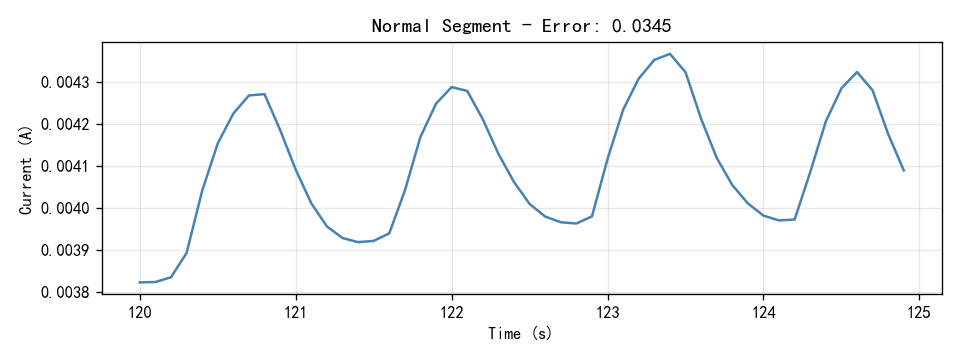

Values plotted in this chart, from the file beside it:
Time(S), Current(A)
120.0, 0.003824
120.1, 0.003825
120.2, 0.003836
120.3, 0.003893
120.4, 0.004041
120.5, 0.004154
120.6, 0.004226
120.7, 0.004269
120.8, 0.004272
120.9, 0.004187
121.0, 0.004092
121.1, 0.004012
121.2, 0.003957
121.3, 0.003929
121.4, 0.003919
121.5, 0.003922
121.6, 0.00394
121.7, 0.004042
121.8, 0.00417
121.9, 0.004249
122.0, 0.004288
122.1, 0.00428
122.2, 0.004212
122.3, 0.00413
122.4, 0.004063
122.5, 0.00401
122.6, 0.00398
122.7, 0.003967
122.8, 0.003964
122.9, 0.003981
123.0, 0.004118
123.1, 0.004235
123.2, 0.004309
123.3, 0.004353
123.4, 0.004368
123.5, 0.004324
123.6, 0.004213
123.7, 0.00412
123.8, 0.004055
123.9, 0.004012
124.0, 0.003983
124.1, 0.003971
124.2, 0.003973
124.3, 0.004086
124.4, 0.004207
124.5, 0.004286
124.6, 0.004324
124.7, 0.004281
124.8, 0.004176
124.9, 0.00409
